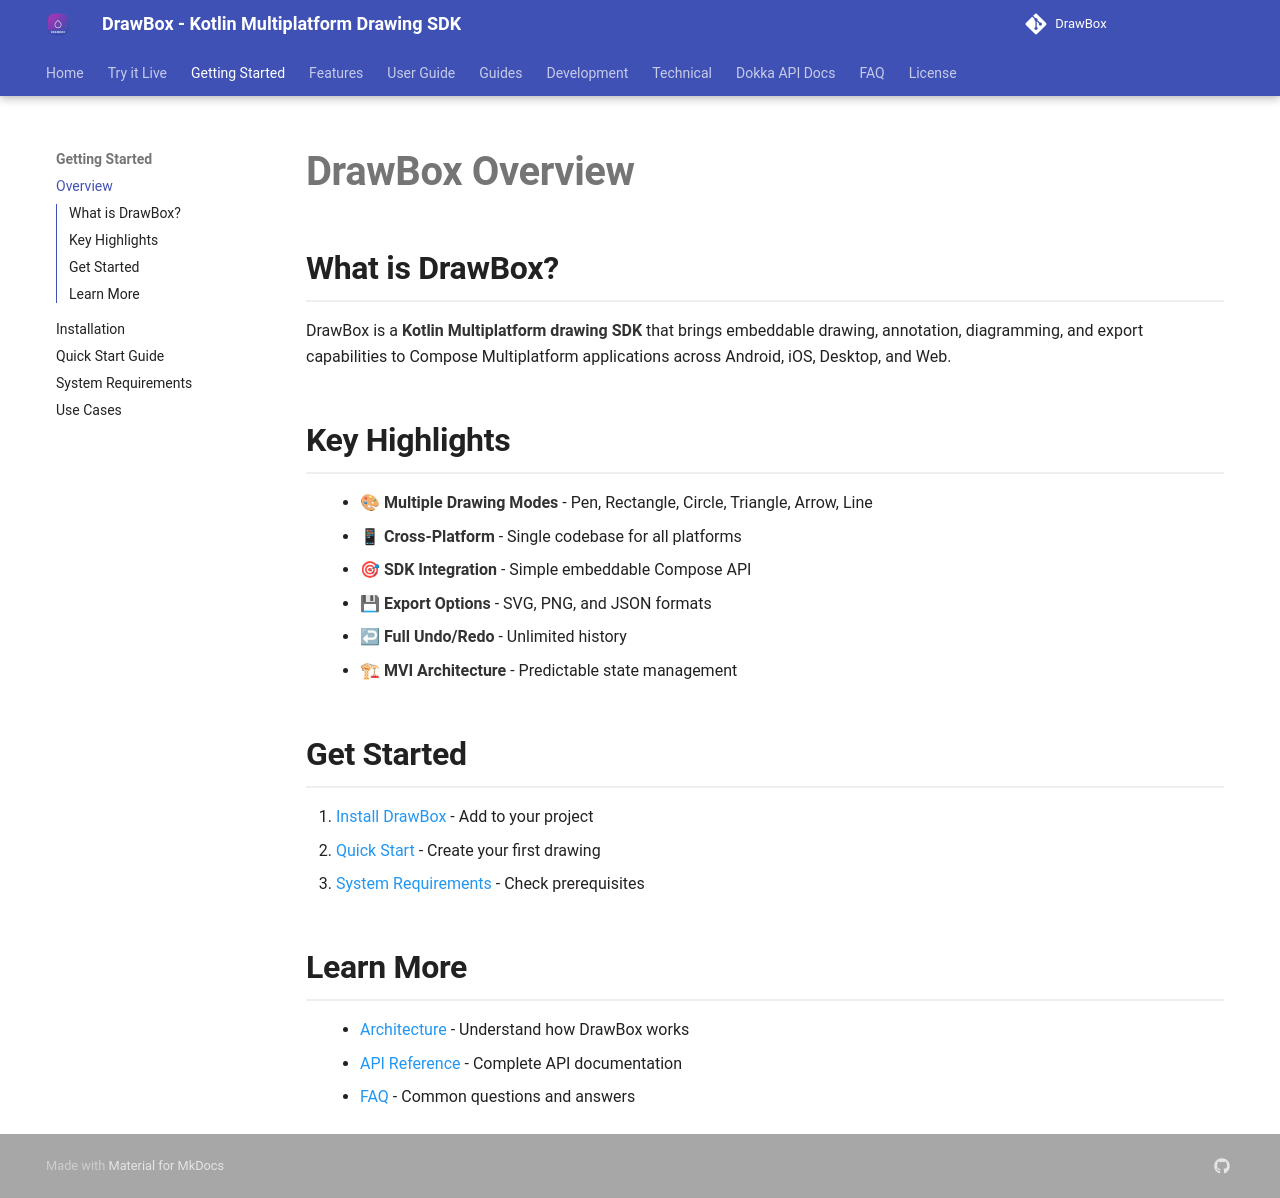

repository: akshay2211/DrawBox · page: getting-started/overview/index.html · generator: mkdocs

# DrawBox Overview

## What is DrawBox?

DrawBox is a **Kotlin Multiplatform drawing SDK** that brings embeddable drawing, annotation, diagramming, and export capabilities to Compose Multiplatform applications across Android, iOS, Desktop, and Web.

## Key Highlights

- 🎨 **Multiple Drawing Modes** - Pen, Rectangle, Circle, Triangle, Arrow, Line
- 📱 **Cross-Platform** - Single codebase for all platforms
- 🎯 **SDK Integration** - Simple embeddable Compose API
- 💾 **Export Options** - SVG, PNG, and JSON formats
- ↩ **Full Undo/Redo** - Unlimited history
- 🏗 **MVI Architecture** - Predictable state management

## Get Started

1. [Install DrawBox](installation.md) - Add to your project
2. [Quick Start](quickstart.md) - Create your first drawing
3. [System Requirements](requirements.md) - Check prerequisites

## Learn More

- [Architecture](../core-concepts/architecture.md) - Understand how DrawBox works
- [API Reference](../api-reference/controller.md) - Complete API documentation
- [FAQ](../faq.md) - Common questions and answers
